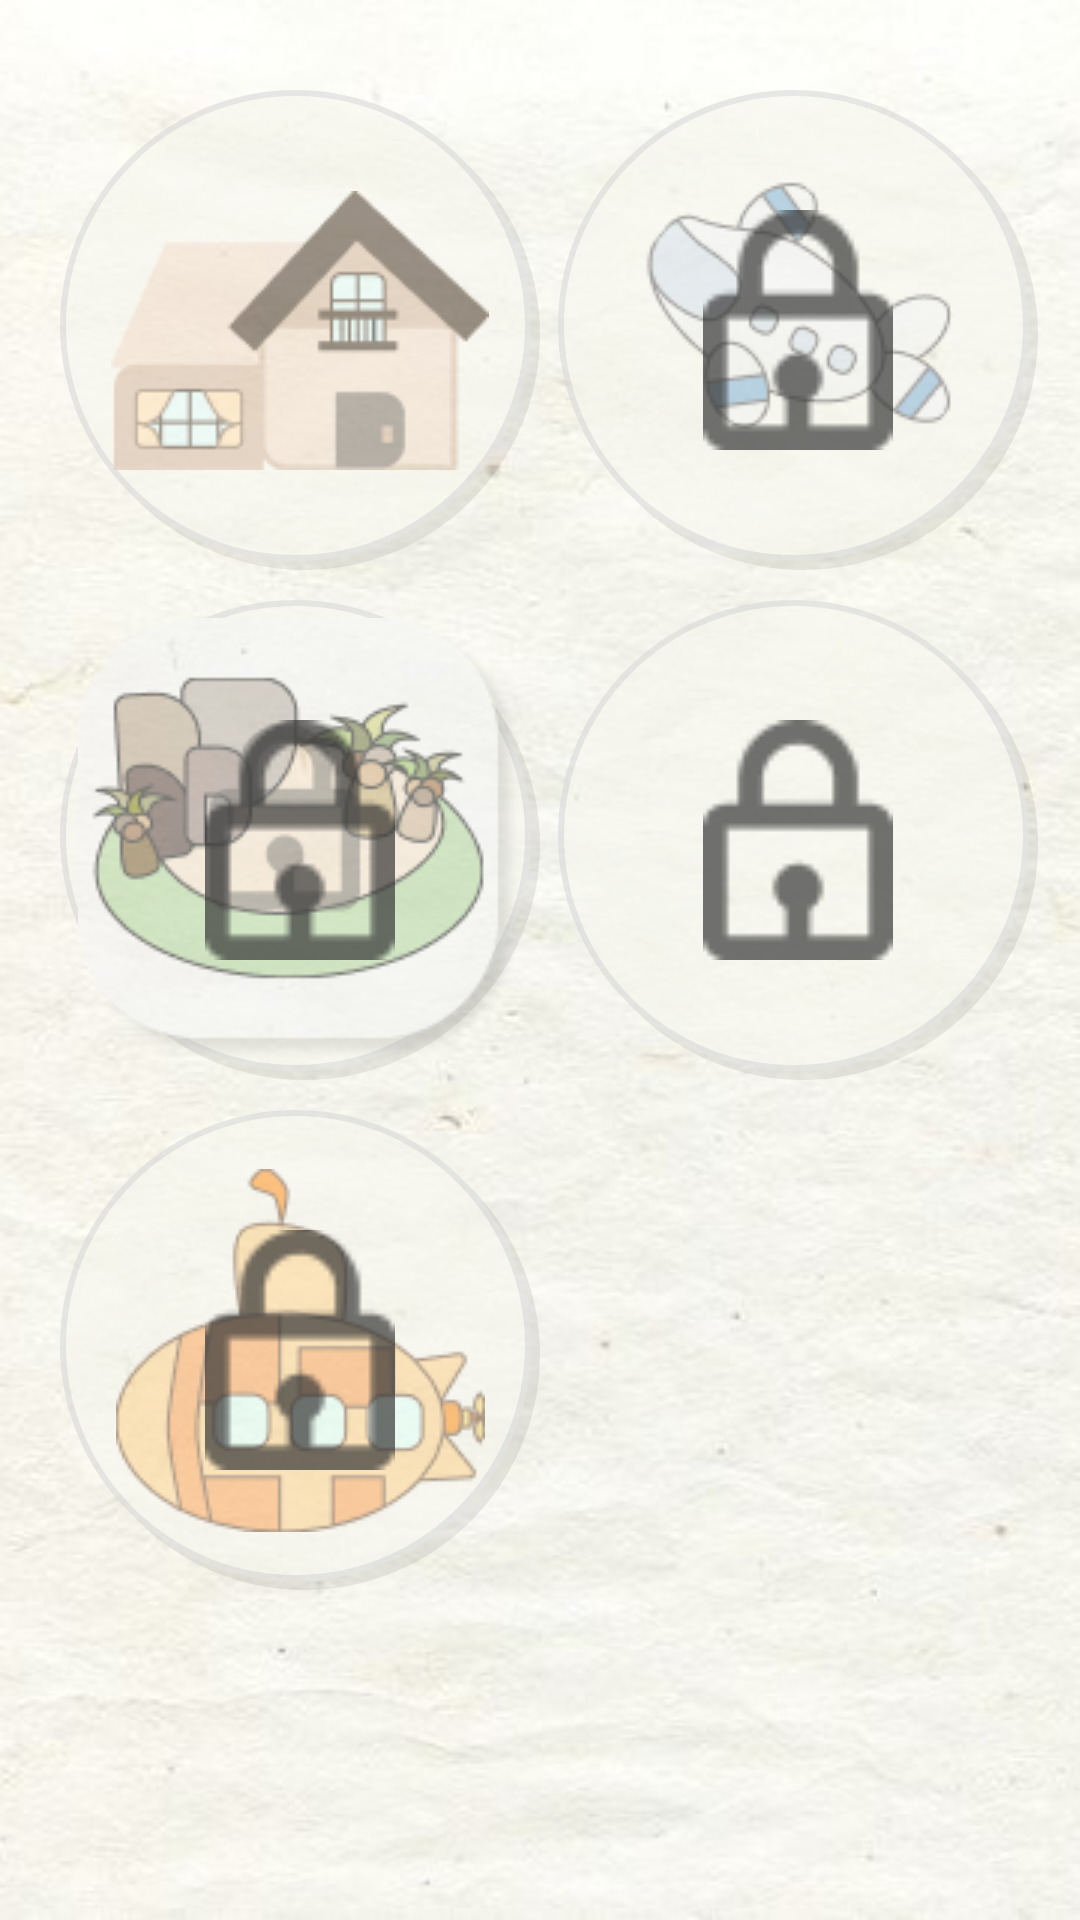

Android layout source for this screen:
<!-- AndroidManifest.xml: application theme Theme.MyApp -->
<!-- res/layout/fragment_tema.xml -->
<?xml version="1.0" encoding="utf-8"?>
<ScrollView xmlns:android="http://schemas.android.com/apk/res/android"
    xmlns:app="http://schemas.android.com/apk/res-auto"
    xmlns:tools="http://schemas.android.com/tools"
    android:layout_width="match_parent"
    android:layout_height="match_parent"
    android:fillViewport="true">
    
<androidx.constraintlayout.widget.ConstraintLayout xmlns:android="http://schemas.android.com/apk/res/android"
    xmlns:app="http://schemas.android.com/apk/res-auto"
    xmlns:tools="http://schemas.android.com/tools"
    android:layout_width="match_parent"
    android:layout_height="match_parent"
    tools:context=".ui.dashboard.DashboardFragment"
    android:background="@drawable/totalbackground">

    

    
    <ImageButton
        android:id="@+id/btn_tema_home"
        android:layout_width="160dp"
        android:layout_height="160dp"
        android:background="@drawable/rounded_button_default"
        android:src="@drawable/tema_home"
        android:scaleType="centerInside"
        android:contentDescription="테마_홈"
        android:stateListAnimator="@animator/button_click_animator"
        app:layout_constraintTop_toTopOf="parent"
        app:layout_constraintStart_toStartOf="parent"
        android:layout_marginStart="20dp"
        android:layout_marginTop="30dp" />


    <FrameLayout
        android:id="@+id/theme_island_frame"
        android:layout_width="160dp"
        android:layout_height="160dp"
        app:layout_constraintTop_toBottomOf="@+id/btn_tema_home"
        app:layout_constraintStart_toStartOf="parent"
        android:layout_marginStart="20dp"
        android:layout_marginTop="10dp">

        <ImageButton
            android:id="@+id/btn_tema_island"
            android:layout_width="match_parent"
            android:layout_height="match_parent"
            android:background="@drawable/rounded_button_default"
            android:src="@drawable/tema_island"
            android:contentDescription="테마_섬"
            android:stateListAnimator="@animator/button_click_animator" />

        <ImageView
            android:id="@+id/island_lock"
            android:layout_width="80dp"
            android:layout_height="80dp"
            app:srcCompat="@drawable/shop_lock"
            android:layout_gravity="center"
            android:visibility="visible" />
    </FrameLayout>

    
    <FrameLayout
        android:id="@+id/theme_submarine_frame"
        android:layout_width="160dp"
        android:layout_height="160dp"
        app:layout_constraintTop_toBottomOf="@+id/theme_island_frame"
        app:layout_constraintStart_toStartOf="parent"
        app:layout_constraintHorizontal_bias="0.25"
        android:layout_marginStart="20dp"
        android:layout_marginTop="10dp">

        <ImageButton
            android:id="@+id/btn_tema_submarine"
            android:layout_width="match_parent"
            android:layout_height="match_parent"
            android:background="@drawable/rounded_button_default"
            android:src="@drawable/tema_submarine"
            android:contentDescription="테마_잠수함"
            android:stateListAnimator="@animator/button_click_animator" />

        <ImageView
            android:id="@+id/submarine_lock"
            android:layout_width="80dp"
            android:layout_height="80dp"
            app:srcCompat="@drawable/shop_lock"
            android:layout_gravity="center"
            android:visibility="visible" />
    </FrameLayout>

    
    <FrameLayout
        android:id="@+id/theme_airport_frame"
        android:layout_width="160dp"
        android:layout_height="160dp"
        app:layout_constraintTop_toTopOf="parent"
        app:layout_constraintEnd_toEndOf="parent"
        app:layout_constraintHorizontal_bias="0.75"
        android:layout_marginEnd="32dp"
        android:layout_marginTop="30dp"
        android:layout_marginStart="60dp"
        app:layout_constraintStart_toEndOf="@+id/btn_tema_home">

        <ImageButton
            android:id="@+id/btn_tema_airport"
            android:layout_width="match_parent"
            android:layout_height="match_parent"
            android:background="@drawable/rounded_button_default"
            android:src="@drawable/tema_airport"
            android:contentDescription="테마_비행기"
            android:stateListAnimator="@animator/button_click_animator" />

        <ImageView
            android:id="@+id/airport_lock"
            android:layout_width="80dp"
            android:layout_height="80dp"
            app:srcCompat="@drawable/shop_lock"
            android:layout_gravity="center"
            android:visibility="visible" />
    </FrameLayout>

    
    <FrameLayout
        android:id="@+id/theme_rocket_frame"
        android:layout_width="160dp"
        android:layout_height="160dp"
        app:layout_constraintTop_toBottomOf="@+id/theme_airport_frame"
        app:layout_constraintEnd_toEndOf="parent"
        app:layout_constraintHorizontal_bias="0.75"
        android:layout_marginEnd="32dp"
        android:layout_marginTop="10dp"
        android:layout_marginStart="60dp"
        app:layout_constraintStart_toEndOf="@+id/theme_island_frame">

        <ImageButton
            android:id="@+id/btn_tema_rocket"
            android:layout_width="match_parent"
            android:layout_height="match_parent"
            android:background="@drawable/rounded_button_default"
            android:src="@drawable/tema_rocket"
            android:contentDescription="테마_로켓"
            android:stateListAnimator="@animator/button_click_animator" />

        <ImageView
            android:id="@+id/rocket_lock"
            android:layout_width="80dp"
            android:layout_height="80dp"
            app:srcCompat="@drawable/shop_lock"
            android:layout_gravity="center"
            android:visibility="visible" />
    </FrameLayout>

</androidx.constraintlayout.widget.ConstraintLayout>
</ScrollView>
<!-- resources referenced by this layout -->
<resources>
  <!-- drawable rounded_button_default (drawable) -->
  <layer-list xmlns:android="http://schemas.android.com/apk/res/android">
  
      
      <item android:top="3dp" android:left="3dp">
          <shape android:shape="oval"> 
              <solid android:color="#20000000" /> 
          </shape>
      </item>
  
      
      <item android:bottom="3dp" android:right="3dp">
          <shape android:shape="oval"> 
              <solid android:color="#F7F7EF" /> 
              <stroke android:width="2dp" android:color="@color/gray" /> 
          </shape>
      </item>
  </layer-list>
  <!-- drawable shop_lock: png bitmap (drawable, 901 bytes) -->
  <!-- drawable tema_airport: png bitmap (drawable, 6286 bytes) -->
  <!-- drawable tema_home: png bitmap (drawable, 3795 bytes) -->
  <!-- drawable tema_island: png bitmap (drawable, 13753 bytes) -->
  <!-- drawable tema_submarine: png bitmap (drawable, 6141 bytes) -->
  <!-- drawable totalbackground: jpg bitmap (drawable, 36017 bytes) -->
  <style name="Theme.MyApp" parent="Theme.MaterialComponents.Light.NoActionBar">
          
          <item name="colorPrimary">#6200EE</item>
          <item name="colorPrimaryVariant">#3700B3</item>
          <item name="colorOnPrimary">#FFFFFF</item>
          <item name="colorSecondary">#03DAC5</item>
          <item name="colorOnSecondary">#000000</item>
          <item name="android:statusBarColor">#3D3D3D</item>
          <item name="android:navigationBarColor">#3D3D3D</item>
      </style>
  <color name="gray">#D9D9D9</color>
</resources>
